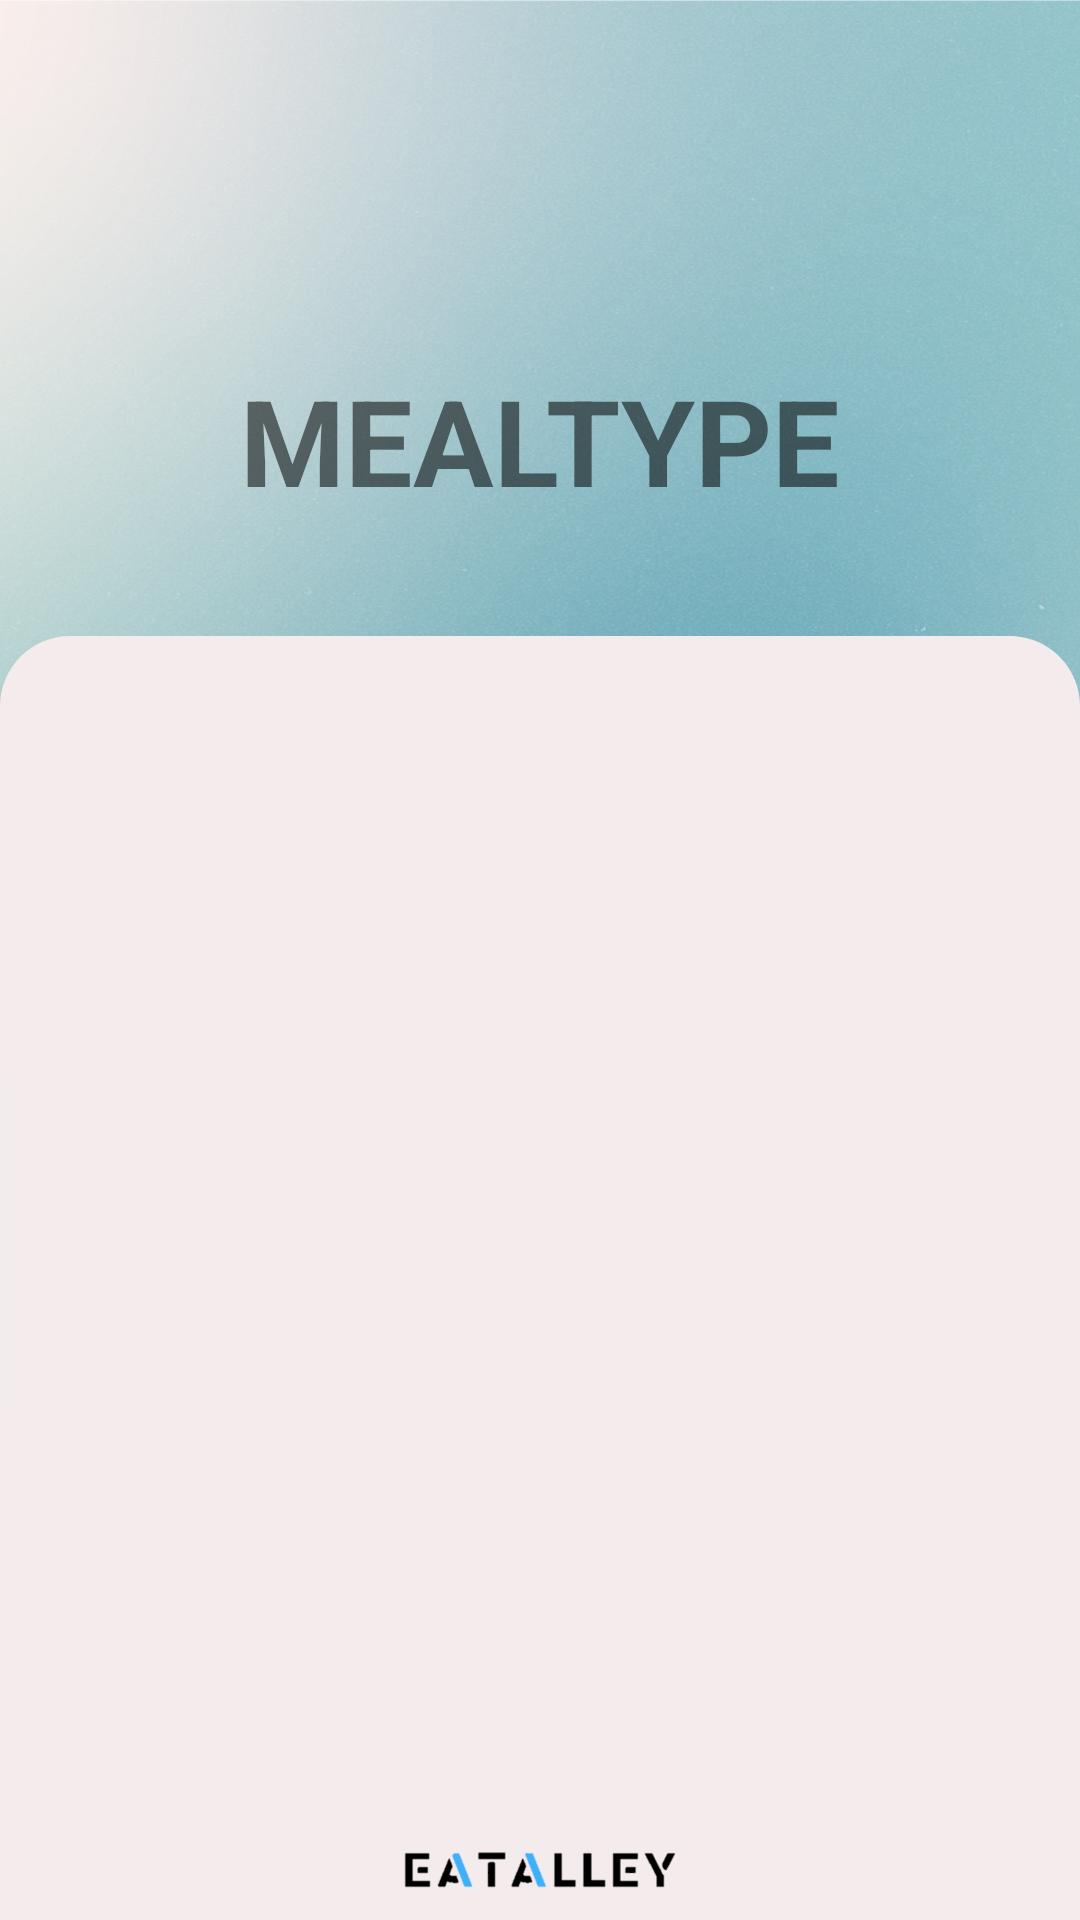

Reconstruct the res/layout file that produces this screen, plus the resources it refers to.
<!-- AndroidManifest.xml: application theme Theme.AndroidERestaurant -->
<!-- res/layout/activity_meals.xml -->
<?xml version="1.0" encoding="utf-8"?>
<androidx.constraintlayout.widget.ConstraintLayout xmlns:android="http://schemas.android.com/apk/res/android"
    xmlns:app="http://schemas.android.com/apk/res-auto"
    xmlns:tools="http://schemas.android.com/tools"
    android:layout_width="match_parent"
    android:layout_height="match_parent"
    android:background="@drawable/bg"
    tools:context=".MealsActivity">

    <ImageView
        android:id="@+id/imageView7"
        android:layout_width="216dp"
        android:layout_height="35dp"
        android:src="@drawable/logo"
        app:layout_constraintBottom_toBottomOf="parent"
        app:layout_constraintEnd_toEndOf="parent"
        app:layout_constraintStart_toStartOf="parent" />

    <TextView
        android:id="@+id/title"
        android:layout_width="wrap_content"
        android:layout_height="wrap_content"
        android:layout_marginTop="120dp"
        android:text="MEALTYPE"
        android:textSize="40dp"
        android:textStyle="bold"
        app:layout_constraintEnd_toEndOf="parent"
        app:layout_constraintStart_toStartOf="parent"
        app:layout_constraintTop_toTopOf="parent" />

    <androidx.recyclerview.widget.RecyclerView
        android:id="@+id/MealsRecyclerView"
        android:layout_width="423dp"
        android:layout_height="404dp"
        android:layout_marginBottom="60dp"
        app:layout_constraintBottom_toBottomOf="parent"
        app:layout_constraintEnd_toEndOf="parent"
        app:layout_constraintStart_toStartOf="parent"
        app:layout_constraintTop_toBottomOf="@+id/title"
        app:layout_constraintVertical_bias="0.75" />
</androidx.constraintlayout.widget.ConstraintLayout>
<!-- resources referenced by this layout -->
<resources>
  <!-- drawable bg: png bitmap (drawable, 773761 bytes) -->
  <!-- drawable logo: png bitmap (drawable, 2242 bytes) -->
  <style name="Theme.AndroidERestaurant" parent="Theme.MaterialComponents.DayNight.DarkActionBar">
          
          <item name="colorPrimary">@color/purple_500</item>
          <item name="colorPrimaryVariant">@color/purple_700</item>
          <item name="colorOnPrimary">@color/slate_50</item>
          
          <item name="colorSecondary">@color/teal_200</item>
          <item name="colorSecondaryVariant">@color/teal_700</item>
          <item name="colorOnSecondary">@color/slate_900</item>
          
          <item name="android:statusBarColor" tools:targetApi="l">?attr/colorPrimaryVariant</item>
          
      </style>
  <color name="purple_500">#a855f7</color>
  <color name="purple_700">#7e22ce</color>
  <color name="slate_50">#f8fafc</color>
  <color name="teal_200">#99f6e4</color>
  <color name="teal_700">#0f766e</color>
  <color name="slate_900">#0f172a</color>
</resources>
